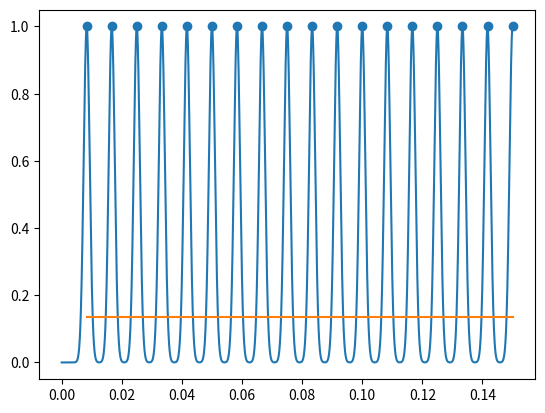

Reproduce this figure in Python.
import numpy as np
import matplotlib.pyplot as plt
from scipy.optimize import curve_fit
def Gauss(x, a, sigma):
    return a*np.exp(-(x)**2/(2*sigma**2))
xbeam    =  4.    # size laserbeam
X=[-0.5*xbeam,0,0.5*xbeam]
Y=[1/np.e**2,1,1/np.e**2]
par,cov=curve_fit(Gauss, X, Y)
Labs     =  0.005
Lfront   =  0.197
Lhex     =  0.390
Lback    =  0.127 - 0.04
Llc      =  0.15
Ldetect  =  0.60
Lsp      =  3.50 - Ldetect - Llc - Lback - Lhex - Lfront

L        = [Lfront-Labs, Lhex, Lback, Llc, Ldetect, Lsp]

L1=L[0]+L[1]+L[2]
L2=L[0]+L[1]+L[2]+L[3]
Lc_region=L2-L1
centers=[Lc_region*float(i+1)/float(18) for i in range(18)]
z=0
z_positions=[]
hit=True
intensity=[]
print(Lc_region)
while((0 <= z < Lc_region) and hit == True):
        distance_center=abs(z- min(centers, key=lambda x:abs(x-z)))
        alpha0=Gauss(distance_center*1e3,*par)
        z_positions.append(z)
        intensity.append(alpha0)
        z+=0.000001
plt.scatter(centers,np.ones(len(centers)))
plt.plot(z_positions,intensity)
plt.plot(centers,[1/np.e**2 for _ in centers])
plt.show()